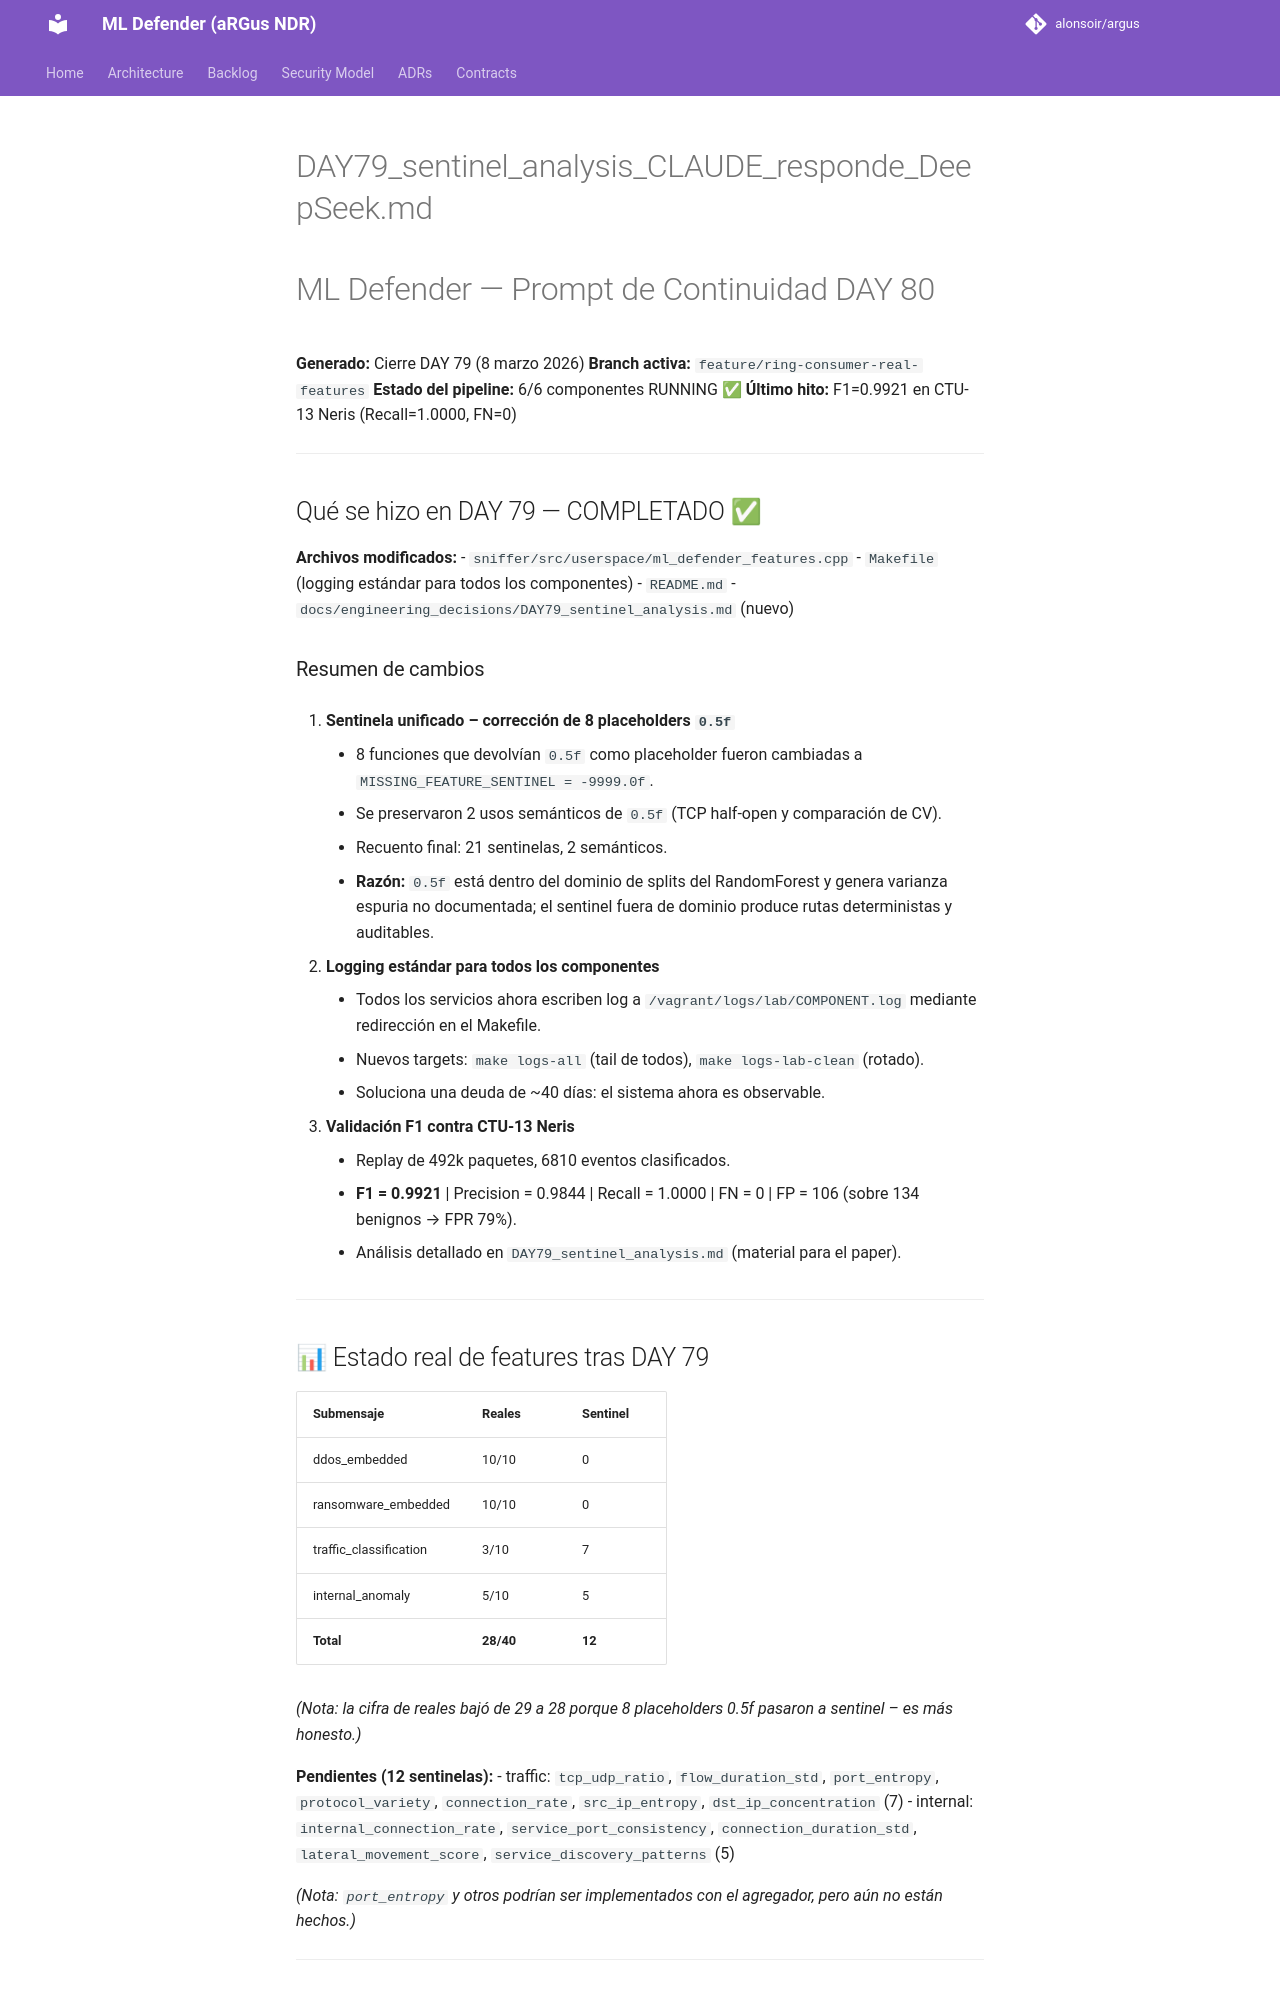

repository: alonsoir/argus · page: engineering_decisions/DAY79_sentinel_analysis_CLAUDE_responde_DeepSeek/index.html · generator: mkdocs

# DAY79_sentinel_analysis_CLAUDE_responde_DeepSeek.md
# ML Defender — Prompt de Continuidad DAY 80
**Generado:** Cierre DAY 79 (8 marzo 2026)
**Branch activa:** `feature/ring-consumer-real-features`
**Estado del pipeline:** 6/6 componentes RUNNING ✅
**Último hito:** F1=0.9921 en CTU-13 Neris (Recall=1.0000, FN=0)

---

## Qué se hizo en DAY 79 — COMPLETADO ✅

**Archivos modificados:**
- `sniffer/src/userspace/ml_defender_features.cpp`
- `Makefile` (logging estándar para todos los componentes)
- `README.md`
- `docs/engineering_decisions/DAY79_sentinel_analysis.md` (nuevo)

### Resumen de cambios

1. **Sentinela unificado – corrección de 8 placeholders `0.5f`**
    - 8 funciones que devolvían `0.5f` como placeholder fueron cambiadas a `MISSING_FEATURE_SENTINEL = -9999.0f`.
    - Se preservaron 2 usos semánticos de `0.5f` (TCP half‑open y comparación de CV).
    - Recuento final: 21 sentinelas, 2 semánticos.
    - **Razón:** `0.5f` está dentro del dominio de splits del RandomForest y genera varianza espuria no documentada; el sentinel fuera de dominio produce rutas deterministas y auditables.

2. **Logging estándar para todos los componentes**
    - Todos los servicios ahora escriben log a `/vagrant/logs/lab/COMPONENT.log` mediante redirección en el Makefile.
    - Nuevos targets: `make logs-all` (tail de todos), `make logs-lab-clean` (rotado).
    - Soluciona una deuda de ~40 días: el sistema ahora es observable.

3. **Validación F1 contra CTU-13 Neris**
    - Replay de 492k paquetes, 6810 eventos clasificados.
    - **F1 = 0.9921** | Precision = 0.9844 | Recall = 1.0000 | FN = 0 | FP = 106 (sobre 134 benignos → FPR 79%).
    - Análisis detallado en `DAY79_sentinel_analysis.md` (material para el paper).

---

## 📊 Estado real de features tras DAY 79

| Submensaje          | Reales | Sentinel |
|---------------------|--------|----------|
| ddos_embedded       | 10/10  | 0        |
| ransomware_embedded | 10/10  | 0        |
| traffic_classification | 3/10 | 7        |
| internal_anomaly    | 5/10   | 5        |
| **Total**           | **28/40** | **12** |

*(Nota: la cifra de reales bajó de 29 a 28 porque 8 placeholders 0.5f pasaron a sentinel – es más honesto.)*

**Pendientes (12 sentinelas):**
- traffic: `tcp_udp_ratio`, `flow_duration_std`, `port_entropy`, `protocol_variety`, `connection_rate`, `src_ip_entropy`, `dst_ip_concentration` (7)
- internal: `internal_connection_rate`, `service_port_consistency`, `connection_duration_std`, `lateral_movement_score`, `service_discovery_patterns` (5)

*(Nota: `port_entropy` y otros podrían ser implementados con el agregador, pero aún no están hechos.)*

---
